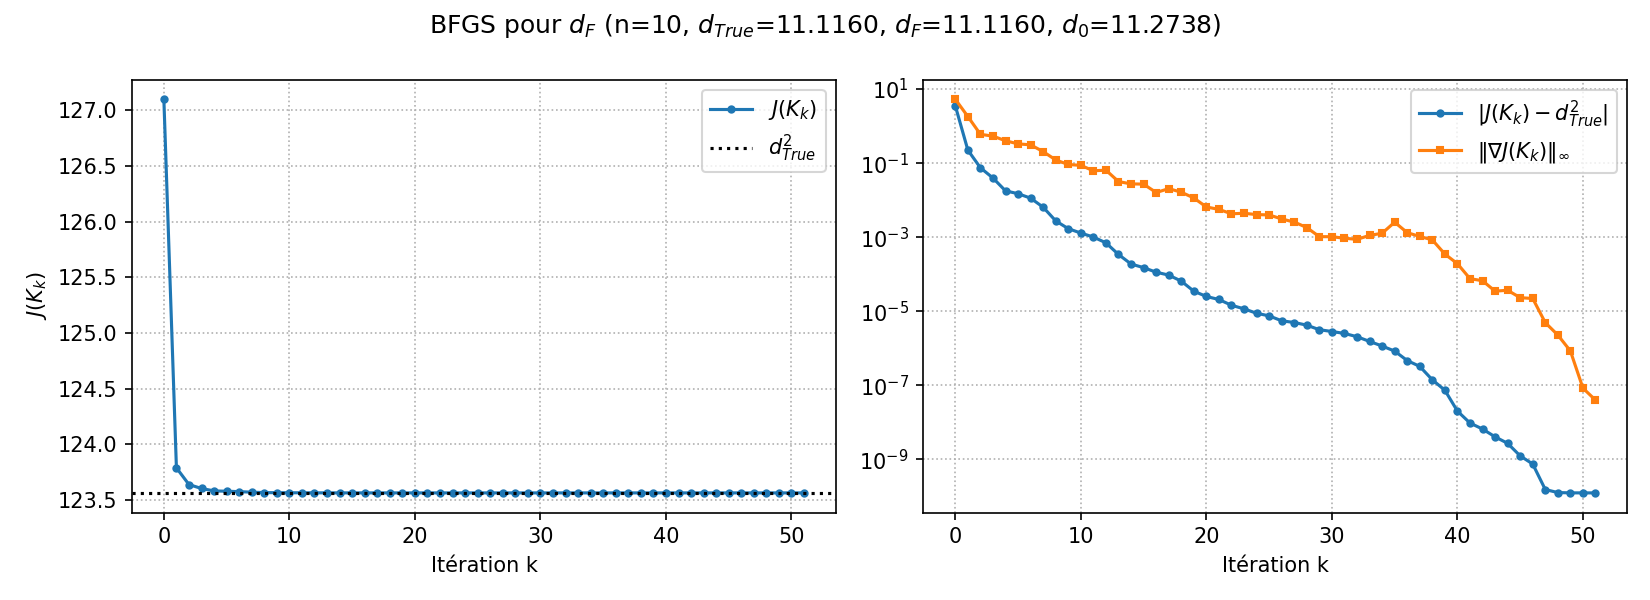

The table this chart was drawn from, first rows:
k, J, J_minus_dTrue2, grad_inf
0.000000000000000000e+00, 1.270981877255278931e+02, 3.533450703438916207e+00, 5.307087947350537682e+00
1.000000000000000000e+00, 1.237897374629439327e+02, 2.250004408549557411e-01, 1.812945744413426929e+00
2.000000000000000000e+00, 1.236396225688670967e+02, 7.488554677811976035e-02, 5.991954683241615953e-01
3.000000000000000000e+00, 1.236043230867913820e+02, 3.958606470240511044e-02, 5.362919175903981817e-01
4.000000000000000000e+00, 1.235825671580630996e+02, 1.783013597412264062e-02, 4.018355552448638068e-01
5.000000000000000000e+00, 1.235796633069540178e+02, 1.492628486504088414e-02, 3.310037587573004814e-01
6.000000000000000000e+00, 1.235760620923620223e+02, 1.132507027304541225e-02, 3.114757994697314736e-01
7.000000000000000000e+00, 1.235711797217659154e+02, 6.442699676938445918e-03, 2.046828385639319903e-01
8.000000000000000000e+00, 1.235674932259367154e+02, 2.756203847738447621e-03, 1.217375483309371953e-01
9.000000000000000000e+00, 1.235664343808193593e+02, 1.697358730382347858e-03, 9.182042103488718965e-02
1.000000000000000000e+01, 1.235660288511653704e+02, 1.291829076393469222e-03, 8.691680200679074986e-02
1.100000000000000000e+01, 1.235657457619342381e+02, 1.008739845261175105e-03, 6.212219384220363239e-02
1.200000000000000000e+01, 1.235654404877081731e+02, 7.034656191962085359e-04, 6.447576404214494517e-02
1.300000000000000000e+01, 1.235650780935932147e+02, 3.410715042377887585e-04, 3.179828436592657681e-02
1.400000000000000000e+01, 1.235649255319916620e+02, 1.885099026850411974e-04, 2.745266043710048454e-02
1.500000000000000000e+01, 1.235648874130929329e+02, 1.503910039559741563e-04, 2.711639855061864779e-02
1.600000000000000000e+01, 1.235648504108513492e+02, 1.133887623723239813e-04, 1.604877564021056635e-02
1.700000000000000000e+01, 1.235648316361908314e+02, 9.461410185451768484e-05, 2.044686254420002847e-02
1.800000000000000000e+01, 1.235648021279265123e+02, 6.510583753538412566e-05, 1.641888924909440384e-02
1.900000000000000000e+01, 1.235647718059501017e+02, 3.478386112476528069e-05, 1.145606601501425459e-02
2.000000000000000000e+01, 1.235647620629651868e+02, 2.504087620991413132e-05, 6.540350750533718838e-03
2.100000000000000000e+01, 1.235647577757719660e+02, 2.075368298903867981e-05, 5.635275096186553867e-03
2.200000000000000000e+01, 1.235647515136076180e+02, 1.449151864107989240e-05, 4.280770188253707476e-03
2.300000000000000000e+01, 1.235647486379196494e+02, 1.161583067244009726e-05, 4.423134383356230881e-03
2.400000000000000000e+01, 1.235647458360442812e+02, 8.813955304276532843e-06, 4.072818951657786180e-03
2.500000000000000000e+01, 1.235647445153633299e+02, 7.493274353009837796e-06, 3.993428477293559098e-03
2.600000000000000000e+01, 1.235647425437442024e+02, 5.521655225493304897e-06, 3.100077505773235487e-03
2.700000000000000000e+01, 1.235647419825164661e+02, 4.960427489208996121e-06, 2.562026494033031732e-03
2.800000000000000000e+01, 1.235647412303489858e+02, 4.208260008908837335e-06, 1.820657881883847029e-03
2.900000000000000000e+01, 1.235647401913664538e+02, 3.169277476899878820e-06, 1.033456766651397185e-03
3.000000000000000000e+01, 1.235647398568569884e+02, 2.834768011439336988e-06, 1.030009480635529773e-03
3.100000000000000000e+01, 1.235647395365632661e+02, 2.514474289228019188e-06, 9.366425411601042583e-04
3.200000000000000000e+01, 1.235647390738337492e+02, 2.051744772302299680e-06, 8.733774071010280693e-04
3.300000000000000000e+01, 1.235647385541804653e+02, 1.532091488343212404e-06, 1.117160021113283719e-03
3.400000000000000000e+01, 1.235647381715928361e+02, 1.149503859210199153e-06, 1.273543396025811347e-03
3.500000000000000000e+01, 1.235647378610541125e+02, 8.389651355855676229e-07, 2.540503031118190869e-03
3.600000000000000000e+01, 1.235647374876624980e+02, 4.655735210690181702e-07, 1.325885621267008929e-03
3.700000000000000000e+01, 1.235647373460492275e+02, 3.239602506255323533e-07, 1.046180119462947200e-03
3.800000000000000000e+01, 1.235647371628996467e+02, 1.408106697908806382e-07, 8.455395325467351952e-04
3.900000000000000000e+01, 1.235647370956626361e+02, 7.357365916504932102e-08, 3.494724031725127134e-04
4.000000000000000000e+01, 1.235647370422354925e+02, 2.014651556692115264e-08, 1.924992100796885097e-04
4.100000000000000000e+01, 1.235647370316700773e+02, 9.581100357536342926e-09, 7.586663095204837504e-05
4.200000000000000000e+01, 1.235647370286812645e+02, 6.592287604689772706e-09, 6.660321379148292920e-05
4.300000000000000000e+01, 1.235647370261448685e+02, 4.055891622556373477e-09, 3.486238405381314465e-05
4.400000000000000000e+01, 1.235647370247984611e+02, 2.709484192564559635e-09, 3.683423736100532864e-05
4.500000000000000000e+01, 1.235647370233294993e+02, 1.240522351508843713e-09, 2.322967971957190514e-05
4.600000000000000000e+01, 1.235647370228373916e+02, 7.484146635761135258e-10, 2.209146762677249853e-05
4.700000000000000000e+01, 1.235647370222422410e+02, 1.532640681034536101e-10, 4.916295352708210942e-06
4.800000000000000000e+01, 1.235647370222156951e+02, 1.267181914954562671e-10, 2.276028796766027540e-06
4.900000000000000000e+01, 1.235647370222134782e+02, 1.245012981598847546e-10, 8.456006447277175653e-07
5.000000000000000000e+01, 1.235647370222132224e+02, 1.242455027750111185e-10, 8.382146354790620535e-08
5.100000000000000000e+01, 1.235647370222131372e+02, 1.241602376467199065e-10, 3.975884232954030040e-08
